The GitHub repository Balasubramaniam077/Tea_Leaf_Disease_Dataset contains a labelled image folder "Tea_Leaf_Disease_Dataset" with 3 categories: Disease, Healthy, healthy. Examples follow, each with its label.

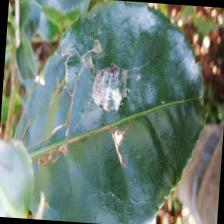
Label: Disease

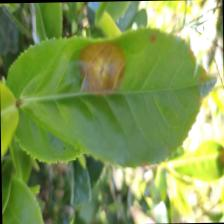
Label: Disease

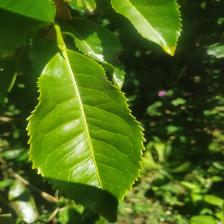
Label: healthy

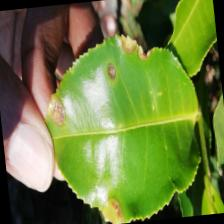
Label: Disease

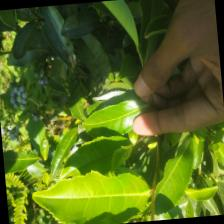
Label: healthy

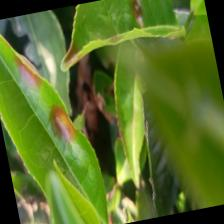
Label: Disease
